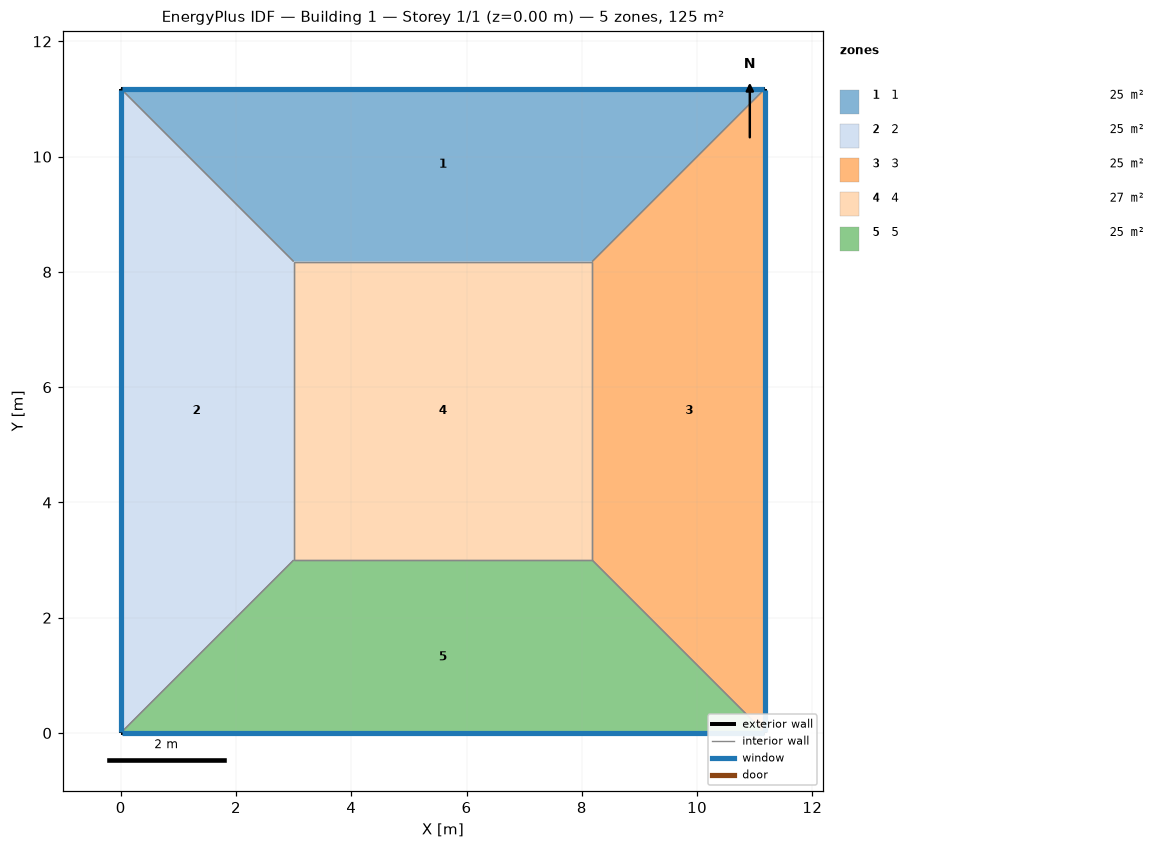
=== STOREY PLAN SPEC (per zone: floor XY polygon, exterior-wall plan segments, windows/doors) ===
zone 1: 1  (24.5 m²)
  floor: (0.00, 11.18) (11.18, 11.18) (8.18, 8.18) (3.00, 8.18)
  exterior wall: (11.18, 11.18) – (0.00, 11.18)  [11.2 m]
    window: (11.15, 11.18) – (0.03, 11.18)  [8.9 m²]
  interior walls: 3
zone 2: 2  (24.5 m²)
  floor: (0.00, 0.00) (0.00, 11.18) (3.00, 8.18) (3.00, 3.00)
  exterior wall: (0.00, 11.18) – (0.00, 0.00)  [11.2 m]
    window: (0.00, 11.15) – (0.00, 0.03)  [8.9 m²]
  interior walls: 3
zone 3: 3  (24.5 m²)
  floor: (11.18, 11.18) (11.18, 0.00) (8.18, 3.00) (8.18, 8.18)
  exterior wall: (11.18, 0.00) – (11.18, 11.18)  [11.2 m]
    window: (11.18, 0.03) – (11.18, 11.15)  [8.9 m²]
  interior walls: 3
zone 4: 4  (26.8 m²)
  floor: (3.00, 3.00) (3.00, 8.18) (8.18, 8.18) (8.18, 3.00)
  interior walls: 4
zone 5: 5  (24.5 m²)
  floor: (11.18, 0.00) (0.00, 0.00) (3.00, 3.00) (8.18, 3.00)
  exterior wall: (0.00, 0.00) – (11.18, 0.00)  [11.2 m]
    window: (0.03, 0.00) – (11.15, 0.00)  [8.9 m²]
  interior walls: 3

=== DERIVED (storey summary) ===
Building: Building 1
Storey: 1 of 1  (floor level z = 0.00 m)
Storey gross floor area: 125.0 m²
Zones on this storey: 5
  - 1: floor 24.5 m²; exterior wall 11.2 m (44.7 m²); 1 window(s) 8.9 m²; WWR 20.0%
  - 2: floor 24.5 m²; exterior wall 11.2 m (44.7 m²); 1 window(s) 8.9 m²; WWR 20.0%
  - 3: floor 24.5 m²; exterior wall 11.2 m (44.7 m²); 1 window(s) 8.9 m²; WWR 20.0%
  - 4: floor 26.8 m²
  - 5: floor 24.5 m²; exterior wall 11.2 m (44.7 m²); 1 window(s) 8.9 m²; WWR 20.0%
Zone adjacency (shared interzone walls):
  - 1 ↔ 2
  - 1 ↔ 3
  - 1 ↔ 4
  - 2 ↔ 4
  - 2 ↔ 5
  - 3 ↔ 4
  - 3 ↔ 5
  - 4 ↔ 5